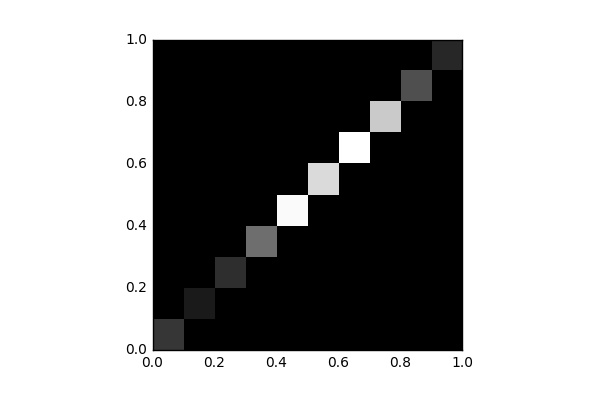

Source data for this figure (header and first rows):
, 0, 1, 2, 3, 4, 5, 6, 7, 8, 9
0, 2000, 0.0, 0.0, 0.0, 0.0, 0.0, 0.0, 0.0, 0.0, 0.0
1, 0.0, 978.0, 0.0, 0.0, 0.0, 0.0, 0.0, 0.0, 0.0, 0.0
2, 0.0, 0.0, 1705, 0.0, 0.0, 0.0, 0.0, 0.0, 0.0, 0.0
3, 0.0, 0.0, 0.0, 4067, 0.0, 0.0, 0.0, 0.0, 0.0, 0.0
4, 0.0, 0.0, 0.0, 0.0, 9217, 0.0, 0.0, 0.0, 0.0, 0.0
5, 0.0, 0.0, 0.0, 0.0, 0.0, 8062, 0.0, 0.0, 0.0, 0.0
6, 0.0, 0.0, 0.0, 0.0, 0.0, 0.0, 9434, 0.0, 0.0, 0.0
7, 0.0, 0.0, 0.0, 0.0, 0.0, 0.0, 0.0, 7446, 0.0, 0.0
8, 0.0, 0.0, 0.0, 0.0, 0.0, 0.0, 0.0, 0.0, 2939, 0.0
9, 0.0, 0.0, 0.0, 0.0, 0.0, 0.0, 0.0, 0.0, 0.0, 1452
